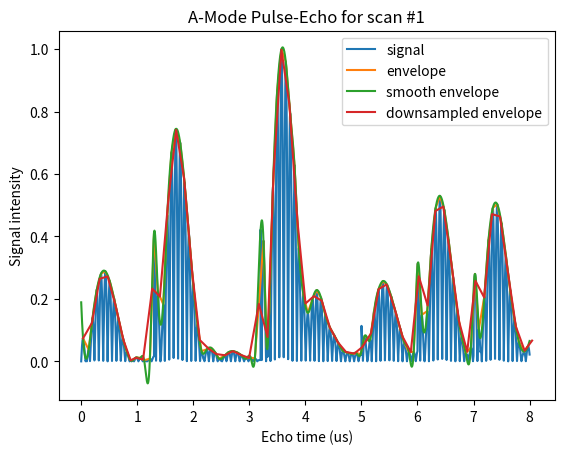
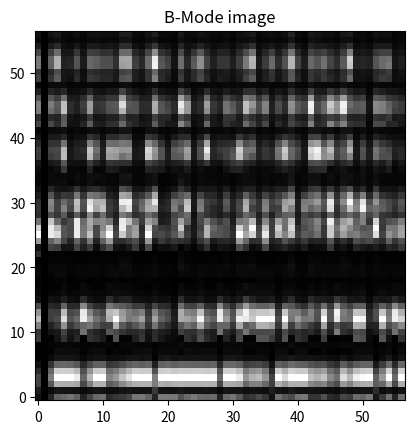

Recreate these plots in Python, in order.
import matplotlib.pyplot as plt
import numpy as np
import random as rand
from scipy.signal import find_peaks, savgol_filter
from scipy import interpolate

def gen_echo(t, h, tlim, res):
    tstart = int(h*res/tlim)

    k = 0.2  # min signal
    A = rand.uniform(0.2, 0.6) # amplitude (random)
    sin = np.sin(40*t)  # sinusoidal component
    sin_decay = A*np.sin((t-h-0.5)/0.115)/(t-h-0.5) + k # sinusoidal decay component
    exp_decay = np.exp(3*(A-t)+3*h) + k  # exponential decay component
    echo = sin*sin_decay*exp_decay
    echo[:tstart] = 0
    return np.abs(echo)

def downsample(array, npts):
    interpolated = interpolate.interp1d(np.arange(len(array)), array, fill_value="extrapolate")
    downsampled = interpolated(np.linspace(0, len(array), npts))
    return downsampled

def gray_rgb565to16bit(shade):
    return ((shade & 0xF8) << 8) | ((shade & 0xFC) << 3) | (shade >> 3)

def gray_16bittorgb565(shade):
    r = (shade >> 8) & 0xF8; r |= (r >> 5)
    g = (shade >> 3) & 0xFC; g |= (g >> 6)
    b = (shade << 3) & 0xF8; b |= (b >> 5)

    return round((r+g+b)/3)

tlim = 8  # us
res = 10000  # points

tspan = np.linspace(0, tlim, res)  # time span [us]

height = 57 # longitudinal resolution: number of pixels in column
width = 57 # lateral resolution: number of pixels in row

echos = [0, 1.3, 3.2, 3.8, 5, 6, 7] # microseconds

image = np.zeros((width, height)) # stored and processed transposed for easy column extraction

for c in range(width):
    if c == 1: continue

    sspan = np.zeros(res)

    for x, t in enumerate(echos):
        sspan += gen_echo(tspan, t, tlim, res)/(x+3)

    # normalise
    sspan = sspan/max(sspan)

    # create envelope / demodulate
    peaks_idx, _ = find_peaks(sspan, width=res/500)
    peaks = peaks_idx*tlim/res
    signal = sspan[peaks_idx]

    # Upsample and smoothen
    signal_sm = signal
    f = interpolate.interp1d(peaks, signal, kind="cubic", fill_value="extrapolate")
    peaks_sm = np.linspace(0, tlim, res)
    signal_sm = f(peaks_sm)

    # Downsample into display size
    # Downsampling currently is done on natural enveloped instead of smooth to preserve accuracy.
    peaks_ds = downsample(peaks, height)
    signal_ds = downsample(signal, height)

    # Display the first scan pulse-echo
    if c == 0:
        fig, ax = plt.subplots(nrows=1, ncols=1)
        
        # Demodulation
        ax.plot(tspan, sspan, label="signal")
        ax.plot(peaks, signal, label="envelope")
        ax.plot(peaks_sm, signal_sm, label="smooth envelope")
        ax.plot(peaks_ds, signal_ds, label="downsampled envelope")
        ax.legend()
        ax.set_title("A-Mode Pulse-Echo for scan #1")
        ax.set_xlabel("Echo time (us)")
        ax.set_ylabel("Signal intensity")

    # Append single column of a B-mode image
    image[c, :] = signal_ds

# Show image
plt.figure()
plt.clf()
plt.imshow(image.T, origin="lower", cmap="binary_r", interpolation="none")
plt.title("B-Mode image")
plt.show()

# Convert pixels to RGR565 shades of gray
image_gr = np.zeros(image.shape, dtype=np.uint16)

for c, r in np.ndindex(image_gr.shape):
    image_gr[c, r] = gray_rgb565to16bit(round(image[c, r]*255))

print(str(image_gr.tolist()).replace("[", "{").replace("]", "}"))

# TODO: Use real ultrasound data to recreate image from the web
# TODO: Convert to C / C++ code and to MATLAB code